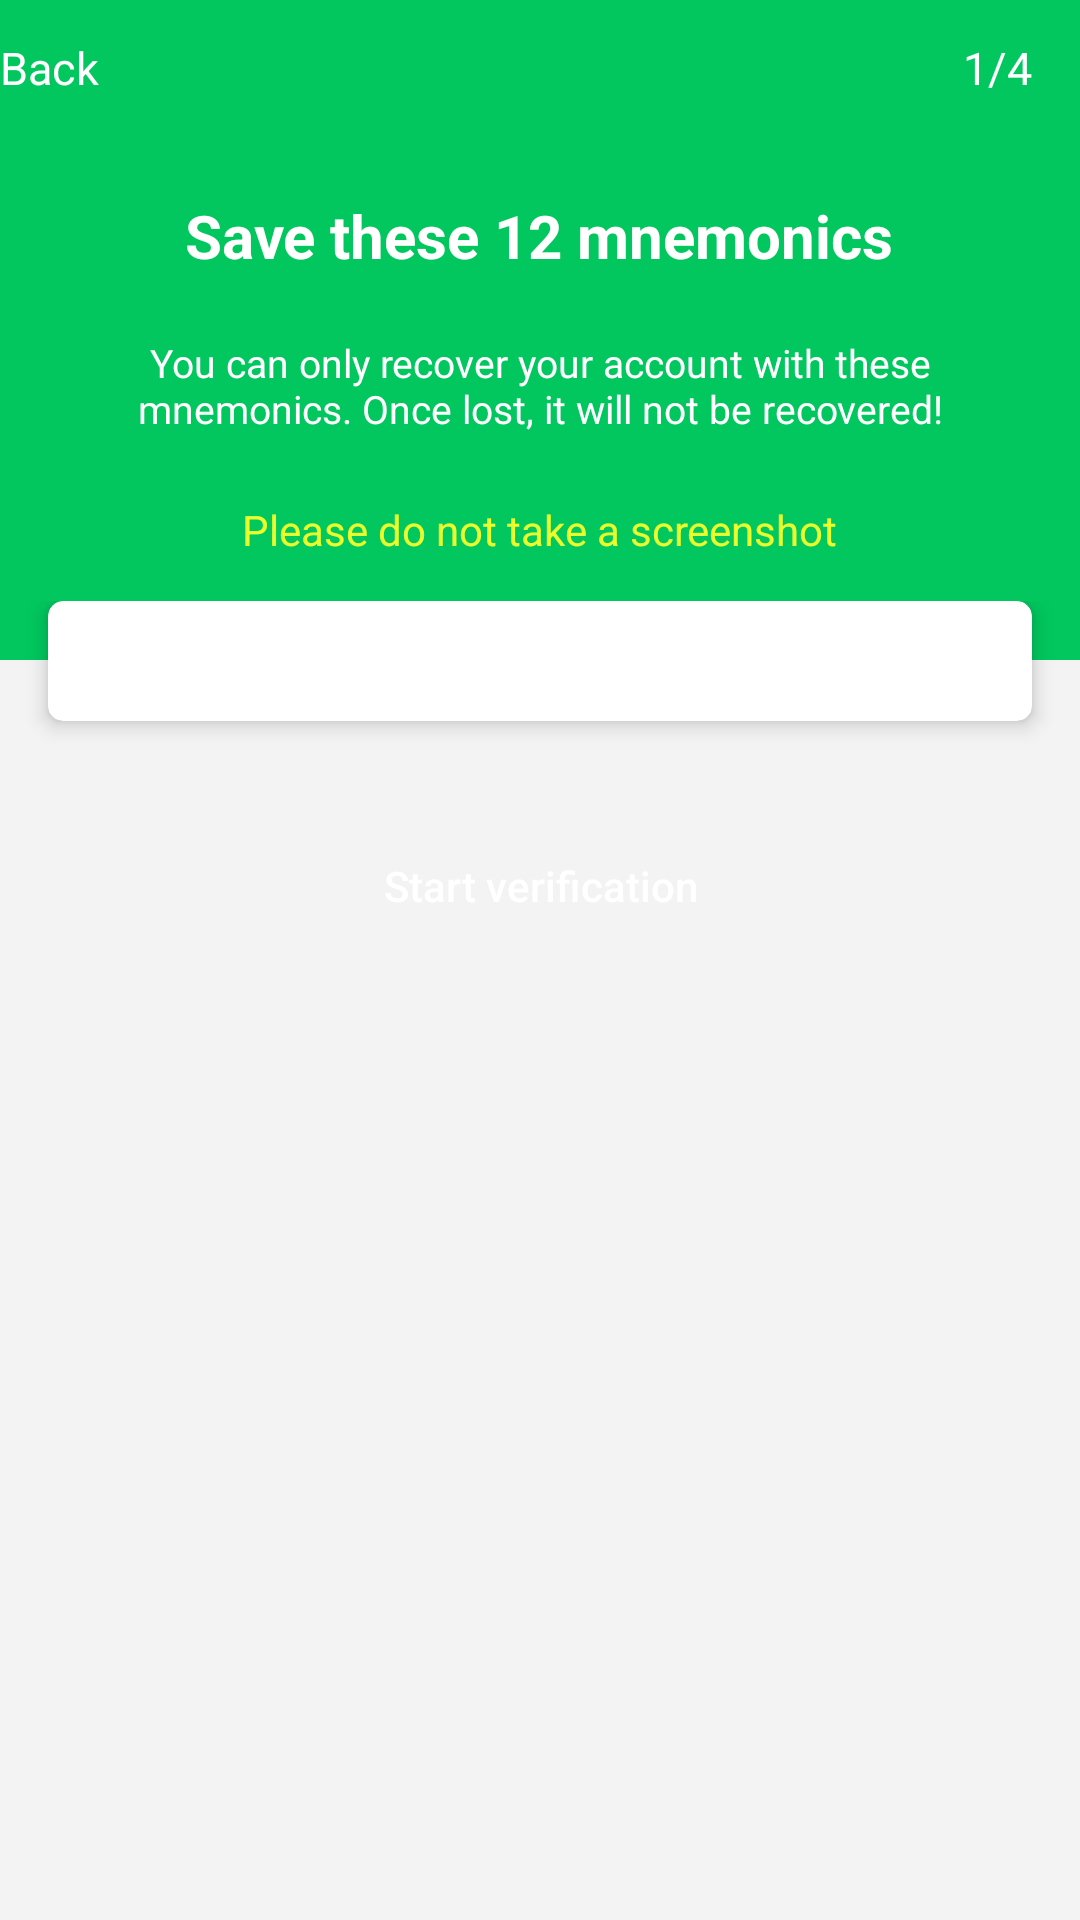

The Android layout XML behind this screen, and the referenced resources:
<!-- AndroidManifest.xml: application theme AppTheme -->
<!-- res/layout/activity_create_account.xml -->
<?xml version="1.0" encoding="utf-8"?>
<LinearLayout xmlns:android="http://schemas.android.com/apk/res/android"
    xmlns:app="http://schemas.android.com/apk/res-auto"
    android:layout_width="match_parent"
    android:layout_height="match_parent"
    android:background="@color/secondaryBackgroundColor"
    android:orientation="vertical">

    <RelativeLayout
        android:layout_width="match_parent"
        android:layout_height="@dimen/default_toolbar_height"
        android:background="@color/colorPrimary">

        <TextView
            android:id="@+id/tvBack"
            android:layout_width="wrap_content"
            android:layout_height="match_parent"
            android:text="@string/go_back"
            android:textColor="@color/white"
            android:gravity="center"
            android:drawableStart="@drawable/ic_chevron_left"
            android:layout_alignParentStart="true"
            android:textSize="@dimen/text_size_15"/>

        <TextView
            android:layout_width="wrap_content"
            android:layout_height="match_parent"
            android:text="@string/_1_4"
            android:textColor="@color/white"
            android:gravity="center"
            android:layout_alignParentEnd="true"
            android:layout_marginEnd="@dimen/default_edge_margin"
            android:textSize="@dimen/text_size_15"/>

    </RelativeLayout>

    <LinearLayout
        android:layout_width="match_parent"
        android:layout_height="wrap_content"
        android:gravity="center"
        android:orientation="vertical"
        android:paddingStart="@dimen/default_edge_margin"
        android:paddingEnd="@dimen/default_edge_margin"
        android:paddingTop="20dp"
        android:paddingBottom="30dp"
        android:background="@color/colorPrimary"
        android:translationZ="0dp">

        <TextView
            android:layout_width="wrap_content"
            android:layout_height="wrap_content"
            android:text="@string/transcribe_mnemonic_code"
            android:textColor="@color/white"
            android:textSize="@dimen/text_size_20"
            android:textStyle="bold"/>

        <TextView
            android:layout_width="wrap_content"
            android:layout_height="wrap_content"
            android:text="@string/mnemonic_notice"
            android:textColor="@color/white"
            android:layout_marginTop="20dp"
            android:textSize="@dimen/text_size_13"
            android:gravity="center"
            android:layout_marginStart="@dimen/default_edge_margin_large"
            android:layout_marginEnd="@dimen/default_edge_margin_large"/>

        <TextView
            android:layout_width="wrap_content"
            android:layout_height="wrap_content"
            android:text="@string/do_not_take_screenshot"
            android:background="@drawable/primary_arc_button"
            android:textColor="@color/warningYellow"
            android:layout_marginTop="18dp"
            android:paddingTop="4dp"
            android:paddingBottom="4dp"
            android:paddingStart="28dp"
            android:paddingEnd="28dp"/>

    </LinearLayout>

    <LinearLayout
        android:layout_width="match_parent"
        android:layout_height="wrap_content"
        android:orientation="vertical"
        android:translationZ="1dp"
        android:layout_marginTop="-20dp">

        <android.support.v7.widget.CardView
            android:layout_width="match_parent"
            android:layout_height="wrap_content"
            android:overScrollMode="never"
            android:layout_marginStart="@dimen/default_edge_margin"
            android:layout_marginEnd="@dimen/default_edge_margin"
            app:cardCornerRadius="5dp"
            app:cardElevation="4dp">

            <android.support.v7.widget.RecyclerView
                android:id="@id/recyclerView"
                android:layout_width="match_parent"
                android:layout_height="wrap_content"
                android:overScrollMode="never"
                android:paddingTop="20dp"
                android:paddingBottom="20dp"
                android:paddingStart="@dimen/default_edge_margin"
                android:paddingEnd="@dimen/default_edge_margin">

            </android.support.v7.widget.RecyclerView>

        </android.support.v7.widget.CardView>

        <Button
            android:id="@+id/btnConfirm"
            android:layout_width="match_parent"
            android:layout_height="@dimen/default_button_height_large"
            android:background="@drawable/button_create"
            android:textColor="@color/white"
            android:textAllCaps="false"
            android:layout_marginStart="@dimen/default_edge_margin"
            android:layout_marginEnd="@dimen/default_edge_margin"
            android:layout_marginTop="30dp"
            android:text="@string/start_confirm_mnemonic_code"/>

    </LinearLayout>

</LinearLayout>
<!-- resources referenced by this layout -->
<resources>
  <color name="colorPrimary">#01C75E</color>
  <color name="secondaryBackgroundColor">#F3F3F3</color>
  <color name="warningYellow">#EAFF2B</color>
  <color name="white">#FFFFFF</color>
  <dimen name="default_button_height_large">50dp</dimen>
  <dimen name="default_edge_margin">16dp</dimen>
  <dimen name="default_edge_margin_large">23dp</dimen>
  <dimen name="default_toolbar_height">45dp</dimen>
  <dimen name="text_size_13">13sp</dimen>
  <dimen name="text_size_15">15sp</dimen>
  <dimen name="text_size_20">20sp</dimen>
  <!-- drawable primary_arc_button (drawable) -->
  <?xml version="1.0" encoding="utf-8"?>
  <shape xmlns:android="http://schemas.android.com/apk/res/android"
      android:shape="rectangle">
  
      <corners android:radius="30dp"/>
  
      <solid android:color="@color/colorPrimary"/>
  
  </shape>
  <string name="_1_4">1/4</string>
  <string name="do_not_take_screenshot">Please do not take a screenshot</string>
  <string name="go_back">Back</string>
  <string name="mnemonic_notice">You can only recover your account with these mnemonics. Once lost, it will not be recovered!</string>
  <string name="start_confirm_mnemonic_code">Start verification</string>
  <string name="transcribe_mnemonic_code">Save these 12 mnemonics</string>
  <style name="AppTheme" parent="BaseTheme">
  
      </style>
  <style name="BaseTheme" parent="Theme.AppCompat.DayNight.NoActionBar">
          <item name="colorPrimary">@color/colorPrimary</item>
          <item name="colorPrimaryDark">@color/colorPrimaryDark</item>
          <item name="colorAccent">@color/colorAccent</item>
          <item name="colorControlNormal">@color/colorNormal</item>
          <item name="android:windowActionBar">false</item>
          <item name="android:windowNoTitle">true</item>
          <item name="toolbarNavigationButtonStyle">@style/CustomToolbarNavigationButtonStyle</item>
          <item name="android:textSize">@dimen/default_text_size</item>
          <item name="android:windowBackground">@color/secondaryBackgroundColor</item>
      </style>
  <color name="colorPrimaryDark">#01C75E</color>
  <color name="colorAccent">#01C75E</color>
  <color name="colorNormal">#F3F3F3</color>
  <style name="CustomToolbarNavigationButtonStyle" parent="@style/Widget.AppCompat.Toolbar.Button.Navigation">
          <item name="android:layout_height">wrap_content</item>
          <item name="android:layout_width">wrap_content</item>
          <item name="android:paddingLeft">0dp</item>
          <item name="android:paddingRight">0dp</item>
          <item name="android:layout_marginLeft">0dp</item>
          <item name="android:layout_marginRight">0dp</item>
          <item name="android:minWidth">0dp</item>
          <item name="android:background">@null</item>
          <item name="android:scaleType">centerInside</item>
      </style>
  <dimen name="default_text_size">14sp</dimen>
</resources>
